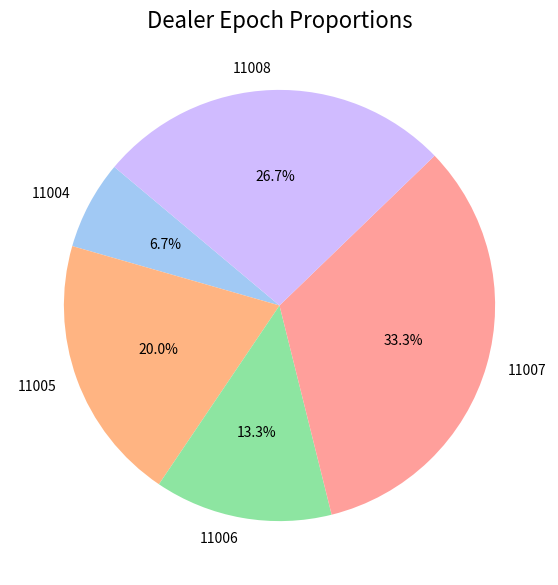

Here is the Python script that generated this plot:
import matplotlib.pyplot as plt
import seaborn as sns

# Example data: Dealer Epochs and their Frequencies
epochs = {
    '11004': 1,
    '11005': 3,
    '11006': 2,
    '11007': 5,
    '11008': 4,
}

# Create a pie chart
plt.figure(figsize=(7, 7))
plt.pie(epochs.values(), labels=epochs.keys(), autopct='%1.1f%%', startangle=140, colors=sns.color_palette('pastel'))

# Add a title
plt.title('Dealer Epoch Proportions', fontsize=16)

# Show the plot
plt.show()
